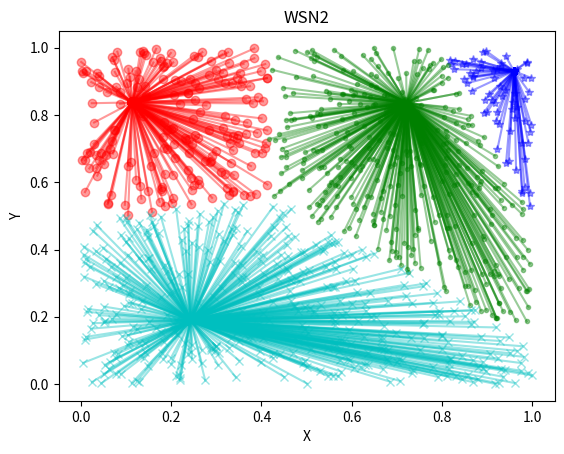

Generate this figure with matplotlib:
import numpy as np
import matplotlib.pyplot as plt


def dist(v_A, v_B):
    """
    判断两个节点之间的一维距离
    :param v_A: A 二维向量
    :param v_B: B 二维向量
    :return: 一维距离
    """
    return np.sqrt(np.power((v_A[0] - v_B[0]), 2) + np.power((v_A[1] - v_B[1]), 2))


def node_factory(N,energy=5000):
    """
    生成N个节点的集合
    :param N: 节点的数目
    :param energy: 能量
    :return: 节点集合nodes=[[x,y,e],[x,y,e]...]
    """
    nodes = []
    for _ in range(N):
        # 在1*1矩阵生成[x,y,e]坐标
        node = [np.random.random(), np.random.random(), energy]
        nodes.append(node)
        # print("生成的节点为:", node)
    # print("生成:", len(nodes), "个节点")
    # print("初始化标志列表为", selected_flag)
    return nodes


def sel_heads(nodes):
    """
    根据阈值选取簇头节点
    :param r: 轮数
    :param nodes: 节点列表
    :param P: 比例因子
    :return: 簇首列表heads,簇成员列表members
    """
    # 阈值函数: 平均选取5个簇首
    Tn = 0.05*(100/len(nodes))
    # print("阈值为:", Tn)
    # 簇首列表
    heads = []
    # 簇成员列表
    members = []
    # 本轮簇首数
    n_head = 0
    # 对每个节点生成对应的随机数
    rands = [np.random.random() for _ in range(len(nodes))]
    # print("随机数为:", rands)

    # 遍历随机数列表，选取簇首
    for i in range(len(nodes)):
        # 随机数低于阈值-->选为簇首
        if rands[i] <= Tn:
            heads.append(nodes[i])
            n_head += 1
            # 被选为簇头，E-1
            nodes[i][2] -= 1
            # print("第", n_head, "个簇首当前能量:", nodes[i][2])
        # 随机数高于阈值
        else:
            members.append(nodes[i])

    # print("簇首为:", len(heads), "个-->", heads)
    # print("簇成员为:", len(members), "个-->", members)
    return heads, members


def classify(nodes, mode=1, k=100):
    """
    进行簇分类
    :param nodes: 节点列表
    :param mode: 0-->显示图片(死亡节点不显示)  1-->显示结束轮数
    :param k: 轮数
    :return: 簇分类结果列表 classes[[类1..],[类2...],......]  [类1...簇首...簇成员]
    """
    # k轮的有效集合: 无死亡节点
    iter_classes = []
    # 是否已有节点能量为0
    e_is_empty = 0

    # 迭代r轮
    for r in range(k):
        # mode1: 若无死亡节点 继续迭代
        if e_is_empty == 0:
            # 获取簇首列表，簇成员列表
            heads, members = sel_heads(nodes)
            # 建立簇类的列表
            classes = [[] for _ in range(len(heads))]

            # 将簇首作为首节点添加到聚类列表中
            for i in range(len(heads)):
                # print("第", i + 1, "个簇首为", heads[i])
                classes[i].append(heads[i])

            # print("簇首集合:", classes)

            # 簇分类:遍历节点node
            for member in members:

                # 选取距离最小的节点
                dist_min = 1

                # 判断和每个簇首的距离
                for i in range(len(heads)):

                    dist_heads = dist(member, heads[i])
                    # "和簇首通信-->节点E-1""簇首发送消息被接收，簇首E-2"
                    member[2] -= 1
                    heads[i][2] -= 2

                    # 找到距离最小的簇头对应的heads下标i
                    if dist_heads < dist_min:
                        dist_min = dist_heads
                        head_cla = i

                # 0个簇首的情况
                if dist_min == 1:
                    print("本轮没有簇首!")
                    break

                # 添加到距离最小的簇首对应的聚类列表中
                classes[head_cla].append(member)

                # 通知簇首成为其节点 节点E-2
                member[2] -= 2

                # 每轮进行10次数据传输，成员-2，簇首-1
                for e in range(10):
                    # print("energy:", int(member[2]))
                    # print("head:", heads[head_cla][2])
                    if int(member[2]) > 0 and int(heads[head_cla][2]) > 0:
                        member[2] -= 2
                        heads[head_cla][2] -= 1
                    else:
                        e_is_empty = mode
                        break

            iter_classes.append(classes)

        else:
            print("第", r, "轮能量耗尽")
            break
        # 将簇首作为首节点添加到聚类列表中
        # for i in range(len(classes)):
        #     print("第", i + 1, "类包含:", classes[i])

    return iter_classes


def show_plt(classes):
    """
    显示分类图
    :param classes: [[类1...],[类2...]....]-->[簇首,成员,成员...]
    :return:
    """
    fig = plt.figure()
    ax1 = plt.gca()

    # 设置标题
    ax1.set_title('WSN2')
    # 设置X轴标签
    plt.xlabel('X')
    # 设置Y轴标签
    plt.ylabel('Y')

    icon = ['o', '*', '.', 'x', '+', 's']
    color = ['r', 'b', 'g', 'c', 'y', 'm']

    # 对每个簇分类列表进行show
    for i in range(len(classes)):
        centor = classes[i][0]
        # print("第", i + 1, "类聚类中心为:", centor)
        for point in classes[i]:
            # print("当前节点能量为:",point[2])
            if point[2]>0:
                ax1.plot([centor[0], point[0]], [centor[1], point[1]], c=color[i % 6], marker=icon[i % 5], alpha=0.4)
            # mode0: 不显示死亡节点
            else:
                pass
    # 显示所画的图
    plt.show()


def run():
    """
    1、输入节点个数N
    2、node_factory(N,energy): 生成N个节点的列表，节点的能量初始化为energy
    3、classify(nodes,mode=1,k=100): 进行簇分类，返回所有簇的列表
       mode=0: 当节点死亡不停止，进行k次迭代，显示k张图，图中已死亡节点不标记
       mode=1: 当节点死亡停止，记录第一个节点死亡时的轮数，显示无死亡节点的图
    4、show_plt(classes): 迭代每次聚类结果，显示连线图
    :return:
    """
    # N = int(input("请输入节点个数:"))
    N = 1000
    # 获取初始节点列表
    nodes = node_factory(N,energy=5000)
    # 对节点列表进行簇分类,mode为模式 2种
    iter_classes = classify(nodes, mode=1,k=100)
    # 迭代每次聚类结果，显示连线图
    for classes in iter_classes:
        # 显示分类结果
        show_plt(classes)


if __name__ == '__main__':
    run()
